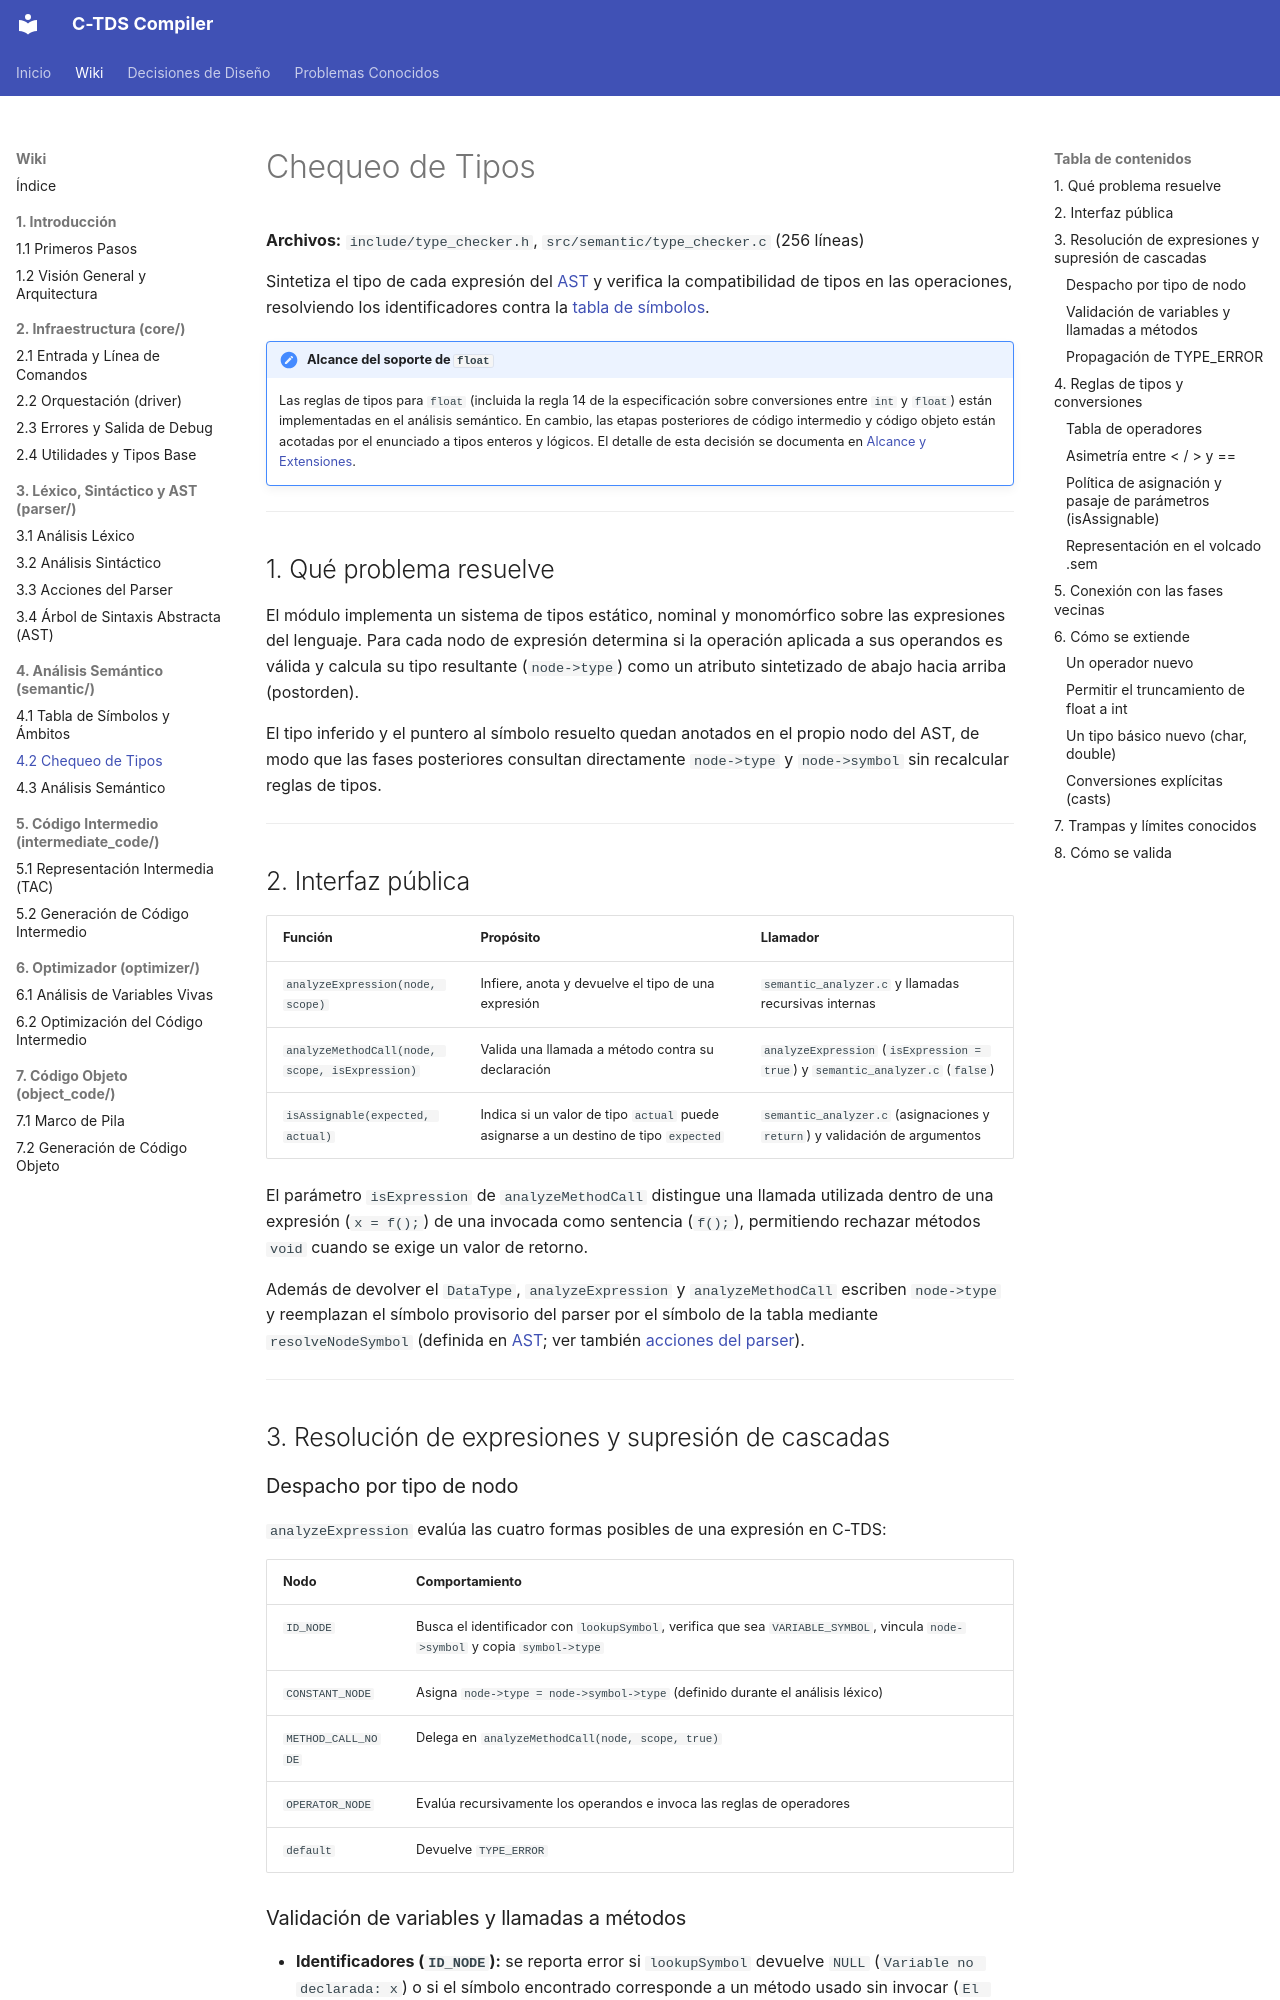

repository: julivarea/compiler · page: wiki/04-semantico/02-chequeo-de-tipos/index.html · generator: mkdocs

# Chequeo de Tipos

**Archivos:** `include/type_checker.h`, `src/semantic/type_checker.c` (256 líneas)

Sintetiza el tipo de cada expresión del [AST](../03-lexico-sintactico-y-ast/04-ast.md) y verifica la compatibilidad de tipos en las operaciones, resolviendo los identificadores contra la [tabla de símbolos](01-tabla-de-simbolos.md).

!!! note "Alcance del soporte de `float`"
    Las reglas de tipos para `float` (incluida la regla 14 de la especificación sobre conversiones entre `int` y `float`) están implementadas en el análisis semántico. En cambio, las etapas posteriores de código intermedio y código objeto están acotadas por el enunciado a tipos enteros y lógicos. El detalle de esta decisión se documenta en [Alcance y Extensiones](../../decisiones/alcance-y-extensiones.md#1-alcance-de-float).

---

## 1. Qué problema resuelve

El módulo implementa un sistema de tipos estático, nominal y monomórfico sobre las expresiones del lenguaje. Para cada nodo de expresión determina si la operación aplicada a sus operandos es válida y calcula su tipo resultante (`node->type`) como un atributo sintetizado de abajo hacia arriba (postorden).

El tipo inferido y el puntero al símbolo resuelto quedan anotados en el propio nodo del AST, de modo que las fases posteriores consultan directamente `node->type` y `node->symbol` sin recalcular reglas de tipos.

---

## 2. Interfaz pública

| Función | Propósito | Llamador |
| --- | --- | --- |
| `analyzeExpression(node, scope)` | Infiere, anota y devuelve el tipo de una expresión | `semantic_analyzer.c` y llamadas recursivas internas |
| `analyzeMethodCall(node, scope, isExpression)` | Valida una llamada a método contra su declaración | `analyzeExpression` (`isExpression = true`) y `semantic_analyzer.c` (`false`) |
| `isAssignable(expected, actual)` | Indica si un valor de tipo `actual` puede asignarse a un destino de tipo `expected` | `semantic_analyzer.c` (asignaciones y `return`) y validación de argumentos |

El parámetro `isExpression` de `analyzeMethodCall` distingue una llamada utilizada dentro de una expresión (`x = f();`) de una invocada como sentencia (`f();`), permitiendo rechazar métodos `void` cuando se exige un valor de retorno.

Además de devolver el `DataType`, `analyzeExpression` y `analyzeMethodCall` escriben `node->type` y reemplazan el símbolo provisorio del parser por el símbolo de la tabla mediante `resolveNodeSymbol` (definida en [AST](../03-lexico-sintactico-y-ast/04-ast.md); ver también [acciones del parser](../03-lexico-sintactico-y-ast/03-acciones-del-parser.md)).

---

## 3. Resolución de expresiones y supresión de cascadas

### Despacho por tipo de nodo

`analyzeExpression` evalúa las cuatro formas posibles de una expresión en C-TDS:

| Nodo | Comportamiento |
| --- | --- |
| `ID_NODE` | Busca el identificador con `lookupSymbol`, verifica que sea `VARIABLE_SYMBOL`, vincula `node->symbol` y copia `symbol->type` |
| `CONSTANT_NODE` | Asigna `node->type = node->symbol->type` (definido durante el análisis léxico) |
| `METHOD_CALL_NODE` | Delega en `analyzeMethodCall(node, scope, true)` |
| `OPERATOR_NODE` | Evalúa recursivamente los operandos e invoca las reglas de operadores |
| `default` | Devuelve `TYPE_ERROR` |
